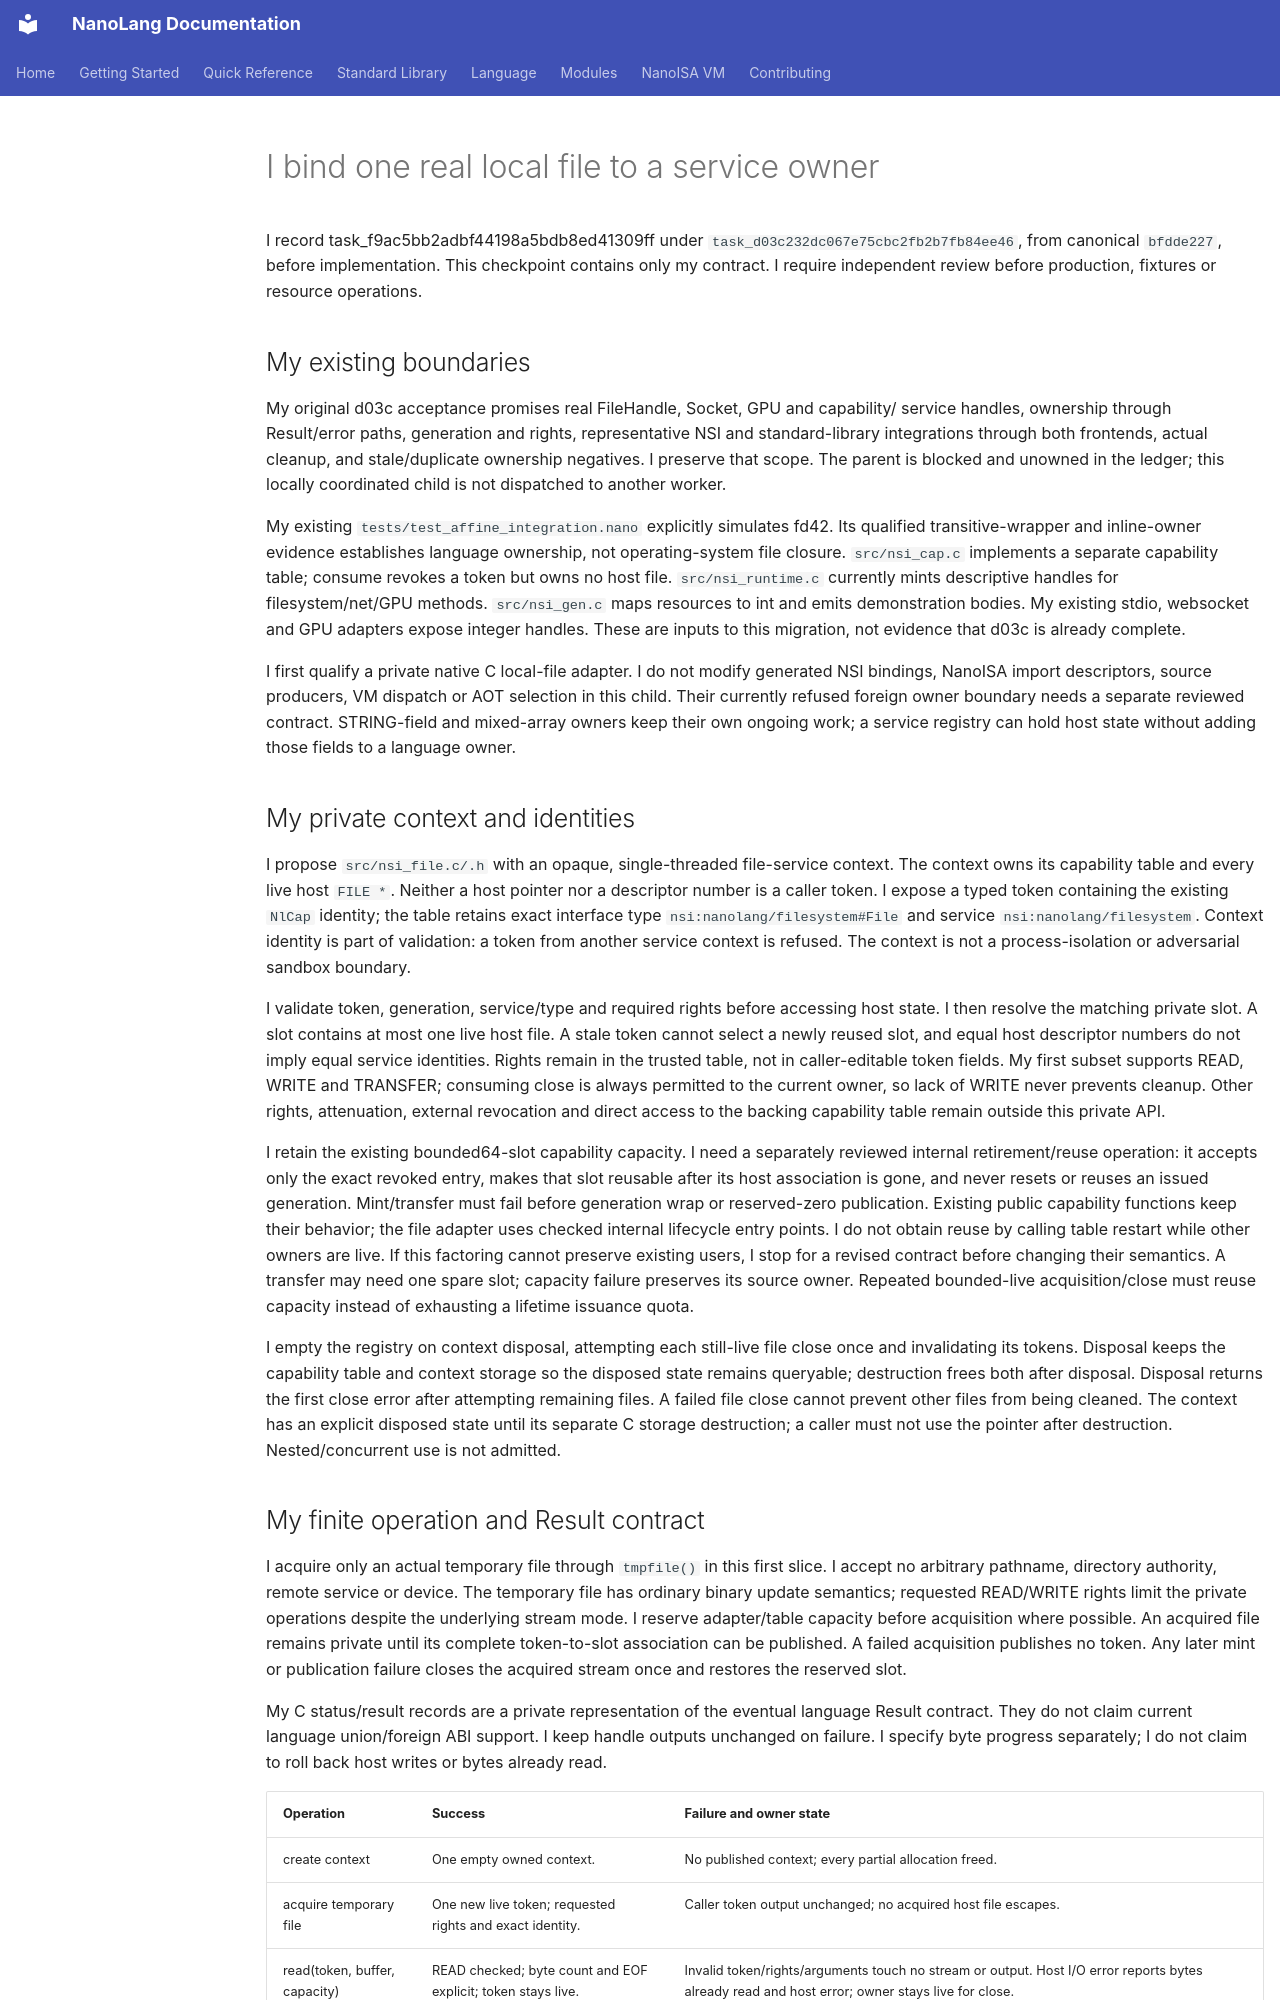

repository: jordanhubbard/nanolang · page: NSI_LOCAL_FILE_SERVICE/index.html · generator: mkdocs

# I bind one real local file to a service owner

I record task_f9ac5bb2adbf44198a5bdb8ed41309ff under
`task_d03c232dc067e75cbc2fb2b7fb84ee46`, from canonical
`bfdde227`, before implementation. This checkpoint contains only my contract.
I require independent review before production, fixtures or resource operations.

## My existing boundaries

My original d03c acceptance promises real FileHandle, Socket, GPU and capability/
service handles, ownership through Result/error paths, generation and rights,
representative NSI and standard-library integrations through both frontends,
actual cleanup, and stale/duplicate ownership negatives. I preserve that scope.
The parent is blocked and unowned in the ledger; this locally coordinated child
is not dispatched to another worker.

My existing `tests/test_affine_integration.nano` explicitly simulates fd42.
Its qualified transitive-wrapper and inline-owner evidence establishes language
ownership, not operating-system file closure. `src/nsi_cap.c` implements a
separate capability table; consume revokes a token but owns no host file.
`src/nsi_runtime.c` currently mints descriptive handles for filesystem/net/GPU
methods. `src/nsi_gen.c` maps resources to int and emits demonstration bodies.
My existing stdio, websocket and GPU adapters expose integer handles. These are
inputs to this migration, not evidence that d03c is already complete.

I first qualify a private native C local-file adapter. I do not modify generated
NSI bindings, NanoISA import descriptors, source producers, VM dispatch or AOT
selection in this child. Their currently refused foreign owner boundary needs a
separate reviewed contract. STRING-field and mixed-array owners keep their own
ongoing work; a service registry can hold host state without adding those fields
to a language owner.

## My private context and identities

I propose `src/nsi_file.c/.h` with an opaque, single-threaded file-service context.
The context owns its capability table and every live host `FILE *`. Neither a
host pointer nor a descriptor number is a caller token. I expose a typed token
containing the existing `NlCap` identity; the table retains exact interface type
`nsi:nanolang/filesystem#File` and service `nsi:nanolang/filesystem`. Context
identity is part of validation: a token from another service context is refused.
The context is not a process-isolation or adversarial sandbox boundary.

I validate token, generation, service/type and required rights before accessing
host state. I then resolve the matching private slot. A slot contains at most one
live host file. A stale token cannot select a newly reused slot, and equal host
descriptor numbers do not imply equal service identities. Rights remain in the
trusted table, not in caller-editable token fields. My first subset supports
READ, WRITE and TRANSFER; consuming close is always permitted to the current
owner, so lack of WRITE never prevents cleanup. Other rights, attenuation,
external revocation and direct access to the backing capability table remain
outside this private API.

I retain the existing bounded64-slot capability capacity. I need a separately
reviewed internal retirement/reuse operation: it accepts only the exact revoked
entry, makes that slot reusable after its host association is gone, and never
resets or reuses an issued generation. Mint/transfer must fail before generation
wrap or reserved-zero publication. Existing public capability functions keep
their behavior; the file adapter uses checked internal lifecycle entry points.
I do not obtain reuse by calling table restart while other owners are live.
If this factoring cannot preserve existing users, I stop for a revised contract
before changing their semantics. A transfer may need one spare slot; capacity
failure preserves its source owner. Repeated bounded-live acquisition/close must
reuse capacity instead of exhausting a lifetime issuance quota.

I empty the registry on context disposal, attempting each still-live file close
once and invalidating its tokens. Disposal keeps the capability table and context
storage so the disposed state remains queryable; destruction frees both after
disposal. Disposal returns the first close error after attempting remaining files. A failed
file close cannot prevent other files from being cleaned. The context has an
explicit disposed state until its separate C storage destruction; a caller must
not use the pointer after destruction. Nested/concurrent use is not admitted.
